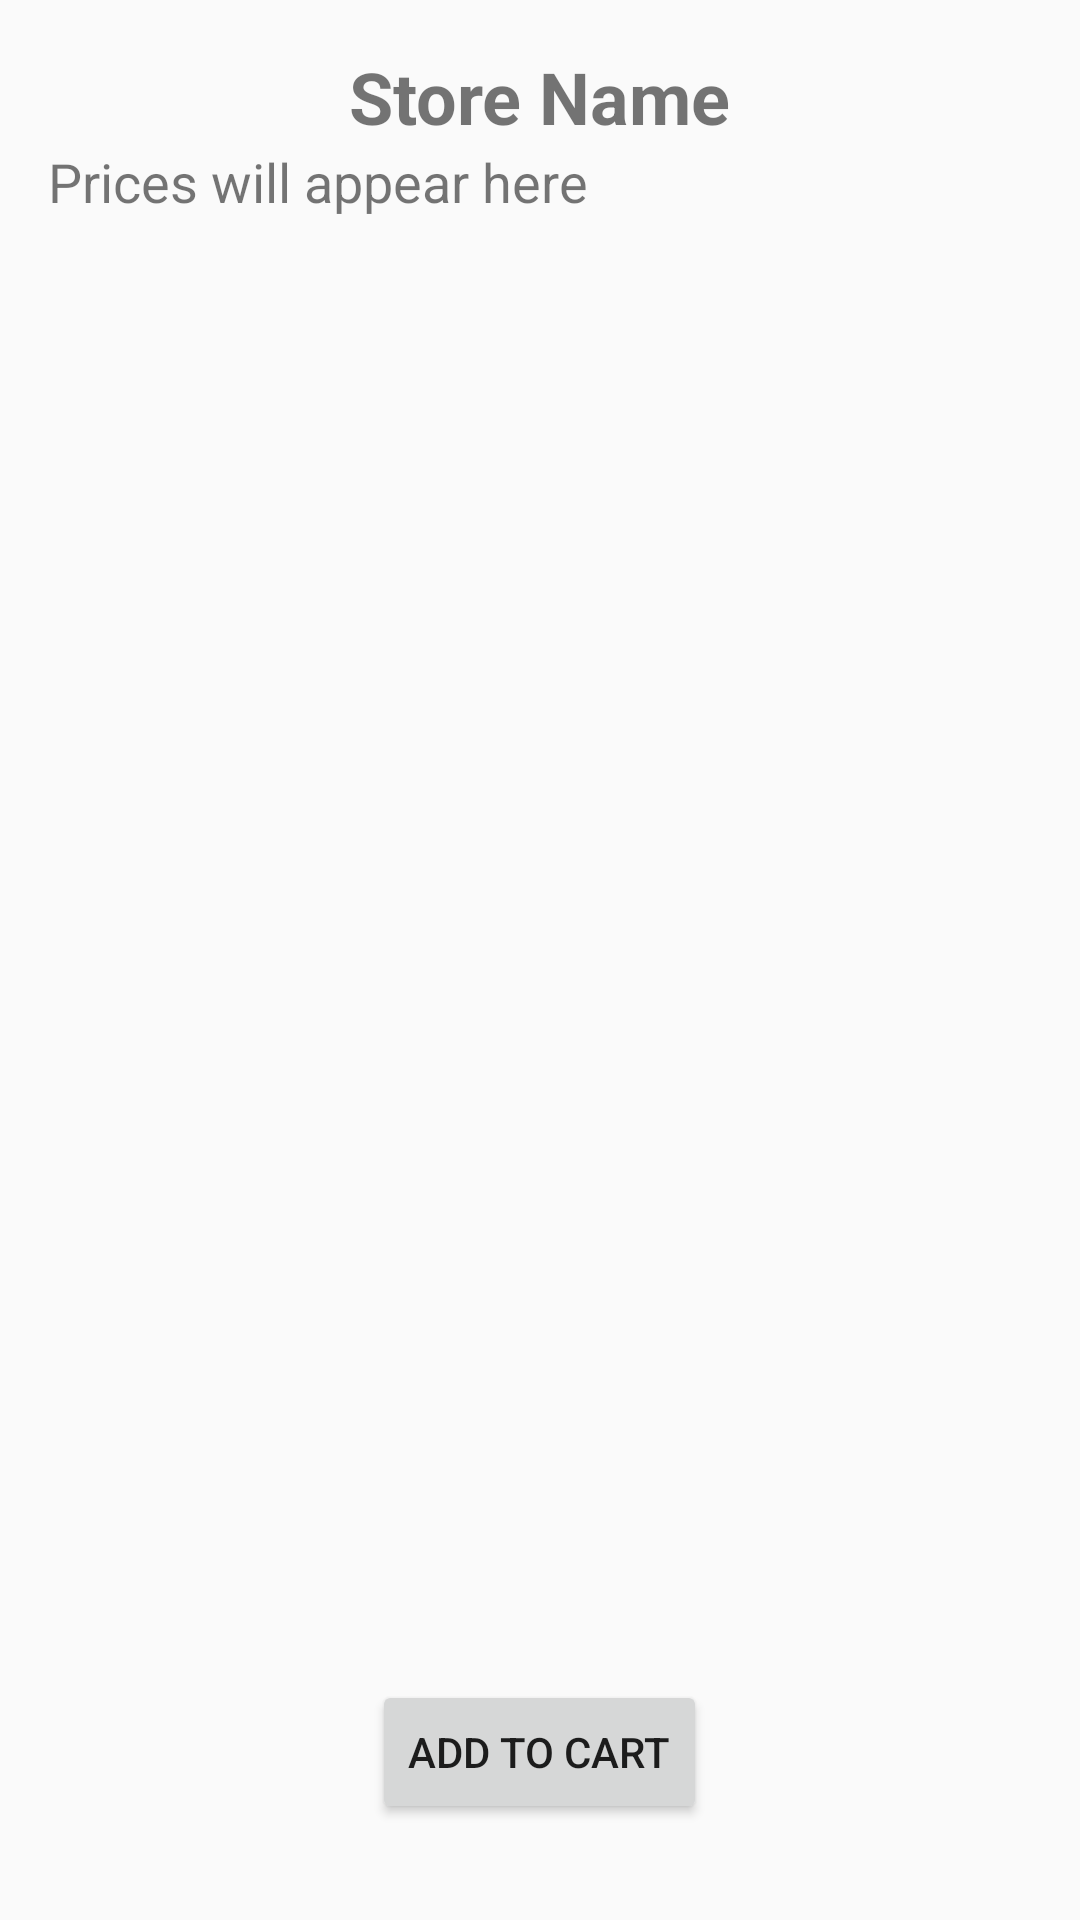

This screen was rendered from an Android layout file. Write that file and the resources it references.
<!-- AndroidManifest.xml: activity theme Theme.FoodComparisonAppNew -->
<!-- res/layout/activity_price_list.xml -->
<?xml version="1.0" encoding="utf-8"?>
<LinearLayout xmlns:android="http://schemas.android.com/apk/res/android"
    android:layout_width="match_parent"
    android:layout_height="match_parent"
    android:orientation="vertical"
    android:padding="16dp"
    android:gravity="center_horizontal">



    
    <TextView
        android:id="@+id/storeNameTextView"
        android:layout_width="wrap_content"
        android:layout_height="wrap_content"
        android:textSize="24sp"
        android:textStyle="bold"
        android:text="Store Name" />

    
    <ScrollView
        android:layout_width="match_parent"
        android:layout_height="0dp"
        android:layout_weight="1">

        <TextView
            android:id="@+id/pricesTextView"
            android:layout_width="wrap_content"
            android:layout_height="wrap_content"
            android:textSize="18sp"
            android:text="Prices will appear here" />
    </ScrollView>

    
    <Button
        android:id="@+id/addToCartButton"
        android:layout_width="wrap_content"
        android:layout_height="wrap_content"
        android:text="Add to Cart"
        android:padding="12dp"
        android:layout_gravity="center" />

    
    <ListView
        android:id="@+id/itemListView"
        android:layout_width="match_parent"
        android:layout_height="wrap_content"
        android:layout_marginTop="16dp" />
</LinearLayout>
<!-- resources referenced by this layout -->
<resources>
  <style name="Theme.FoodComparisonAppNew" parent="Theme.AppCompat.Light.DarkActionBar">
          
          <item name="colorPrimary">@color/purple_500</item>
          <item name="colorPrimaryDark">@color/purple_700</item>
          <item name="colorAccent">@color/teal_200</item>
      </style>
  <!-- not gathered from this repository: default colours our renderer supplied (Android Studio template values) -->
  <color name="purple_500">#FF6200EE</color>
  <color name="purple_700">#FF3700B3</color>
  <color name="teal_200">#FF03DAC5</color>
</resources>
